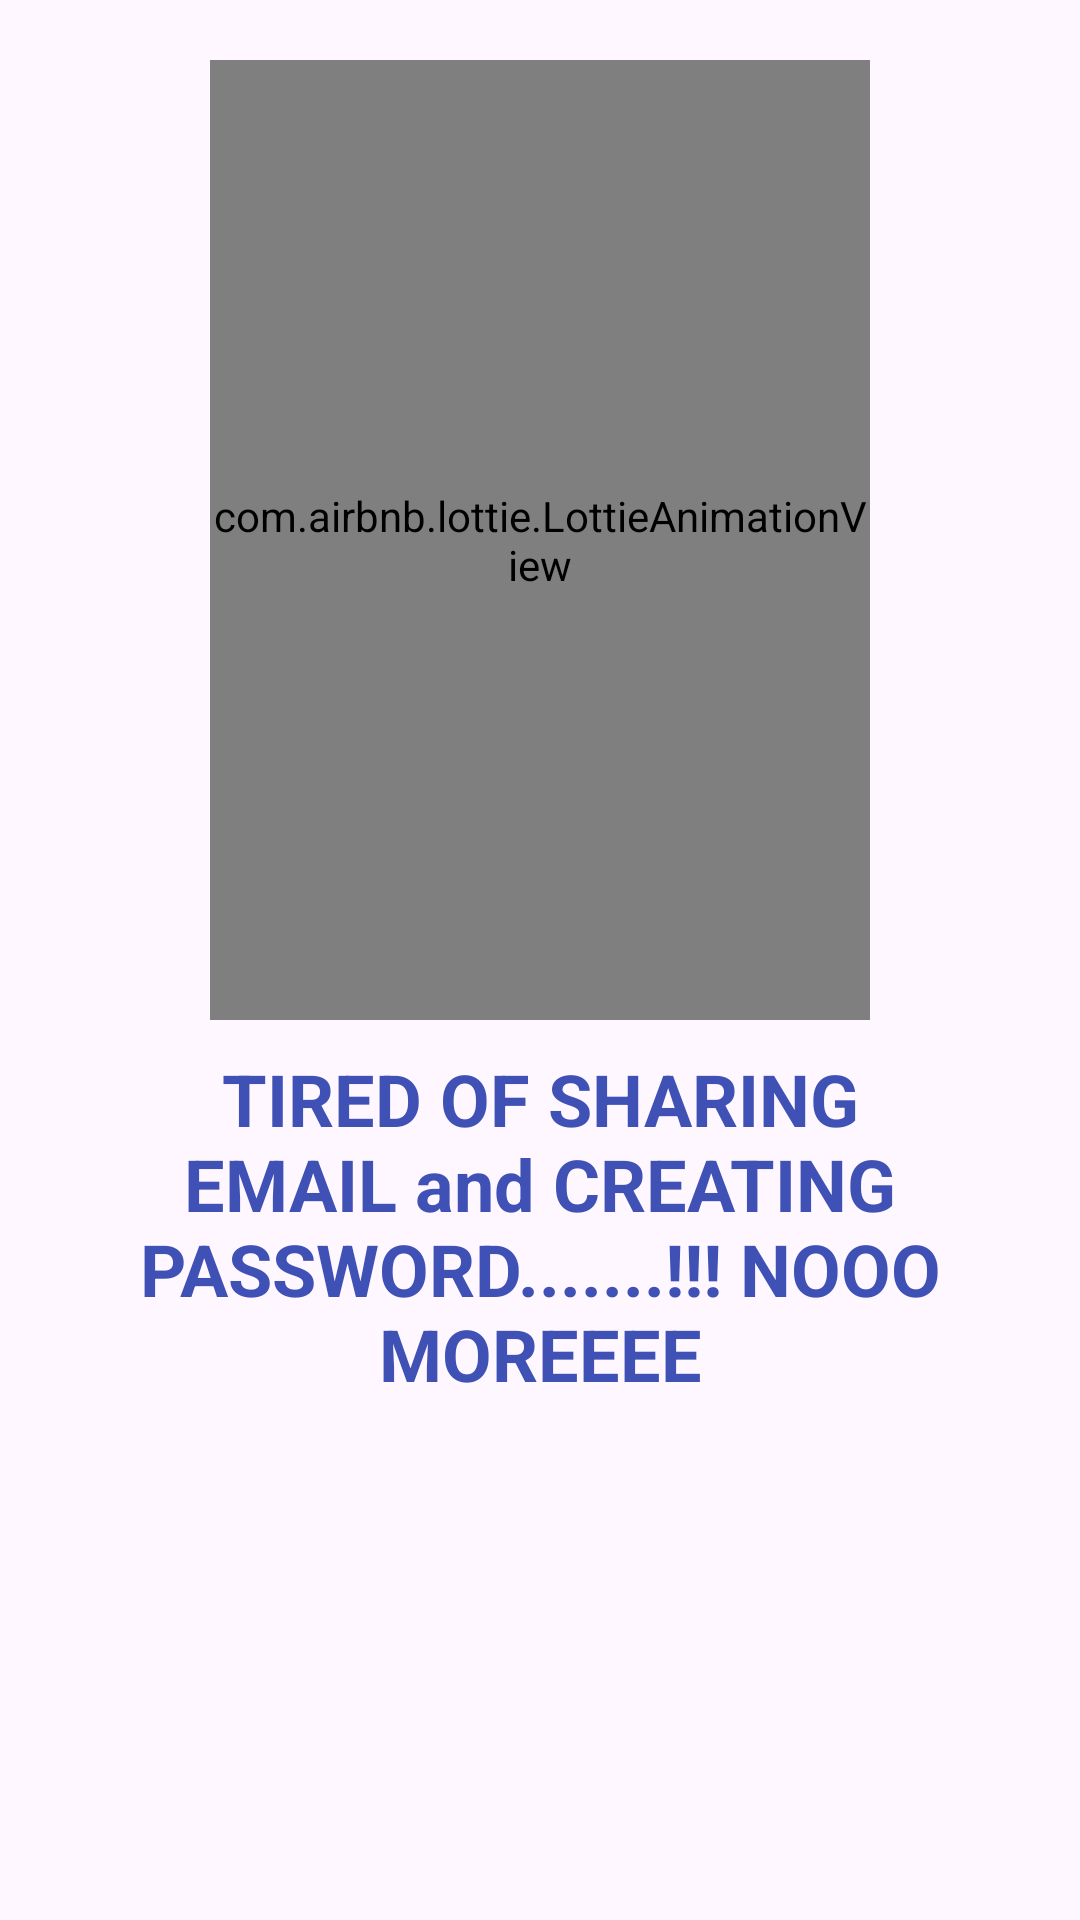

Produce the Android XML layout that renders to this screen, including the resource entries it uses.
<!-- AndroidManifest.xml: application theme Theme.JustDoIt -->
<!-- res/layout/page2.xml -->
<?xml version="1.0" encoding="utf-8"?>

<LinearLayout xmlns:android="http://schemas.android.com/apk/res/android"
    android:layout_width="match_parent"
    android:layout_height="match_parent"
    xmlns:app="http://schemas.android.com/apk/res-auto"
    android:orientation="vertical"
    android:gravity="center_horizontal">

    <com.airbnb.lottie.LottieAnimationView
        android:layout_width="220dp"
        android:layout_height="320dp"
        android:layout_marginTop="20dp"
        app:lottie_autoPlay="true"
        app:lottie_loop="true"
        app:lottie_rawRes="@raw/loginfree"/>

    <TextView
        android:layout_width="wrap_content"
        android:layout_height="wrap_content"
        android:textSize="24sp"
        android:textColor="#3F51B5"
        android:textStyle="bold"
        android:gravity="center"
        android:layout_marginTop="10dp"
        android:layout_marginLeft="20dp"
        android:layout_marginRight="20dp"
        android:text="@string/withoutLogin"/>



</LinearLayout>
<!-- resources referenced by this layout -->
<resources>
  <string name="withoutLogin">TIRED OF SHARING EMAIL and CREATING PASSWORD.......!!! NOOO MOREEEE  </string>
  <style name="Theme.JustDoIt" parent="Base.Theme.JustDoIt" />
  <style name="Base.Theme.JustDoIt" parent="Theme.Material3.DayNight.NoActionBar">
          
          <item name="colorPrimary">@color/primary</item>
          <item name="colorOnPrimary">@color/onPrimary</item>
          <item name="android:colorBackground">@color/surface_background</item>
          <item name="colorSurface">@color/surface_card</item>
      </style>
  <color name="primary">#6A1B9A</color>
  <color name="onPrimary">#FFFFFF</color>
  <color name="surface_background">#F5F5F5</color>
  <color name="surface_card">#FFFFFF</color>
</resources>
